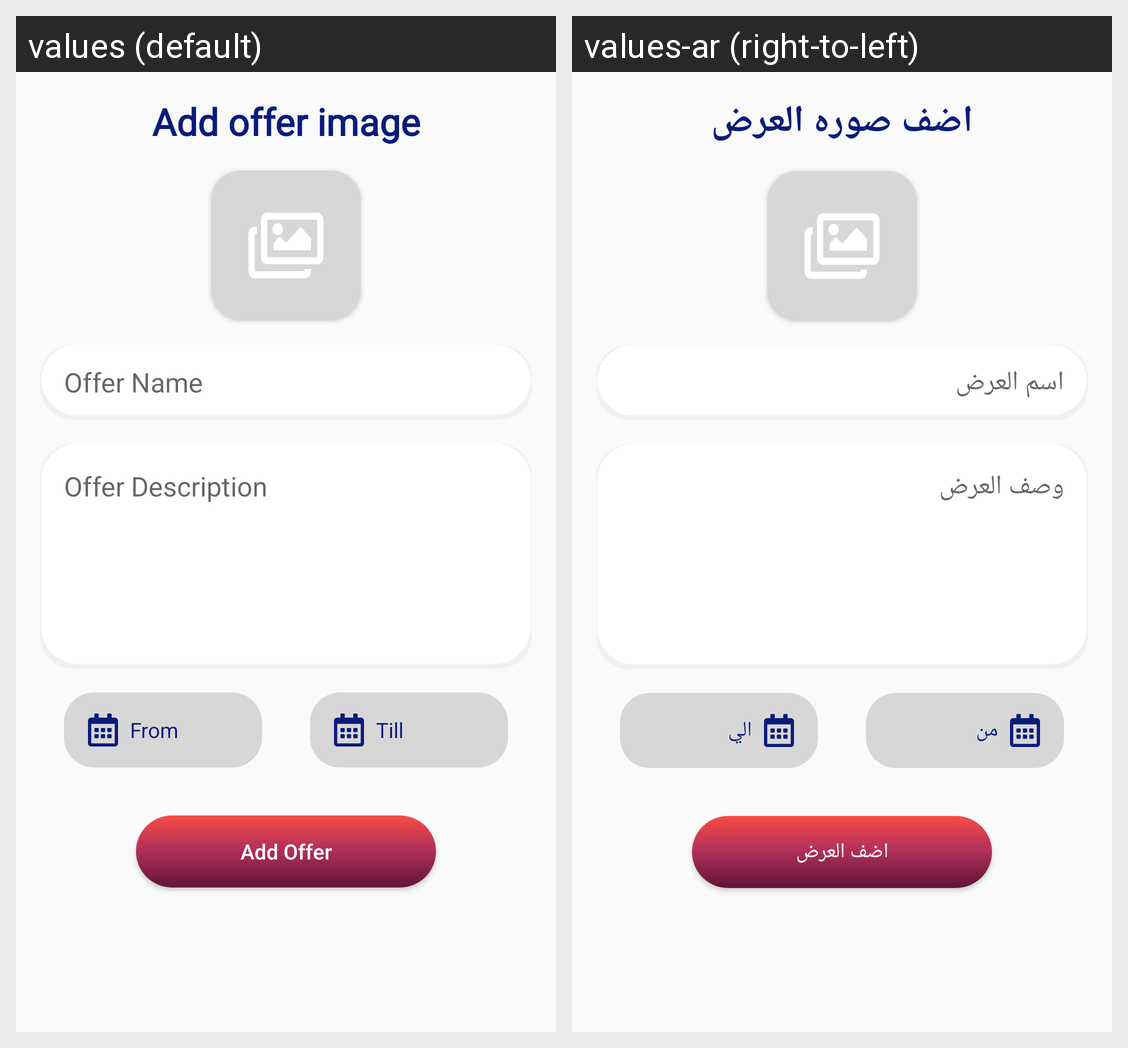

Translations of the strings shown on this Android screen, per locale in the grid:
Android screen res/layout/fragment_restaurant_add_offers.xml rendered under 2 locales, left to right: values (default), values-ar (right-to-left). Device: Nexus 5 (rendered at 1080×1920; each locale shown at half size, 540×960, under a caption strip naming it); theme AppTheme.
Strings drawn on this screen, with the default value and each locale's value (text and hints the layout hard-codes, and strings that could not be matched under every locale, appear in the picture but are not listed):

add_offer_image
  values: Add offer image
  values-ar: اضف صوره العرض

offer_name
  values: Offer Name
  values-ar: اسم العرض

offer_description
  values: Offer Description
  values-ar: وصف العرض

from
  values: From
  values-ar: من

till
  values: Till
  values-ar: الي

add_offer
  values: Add Offer
  values-ar: اضف العرض
